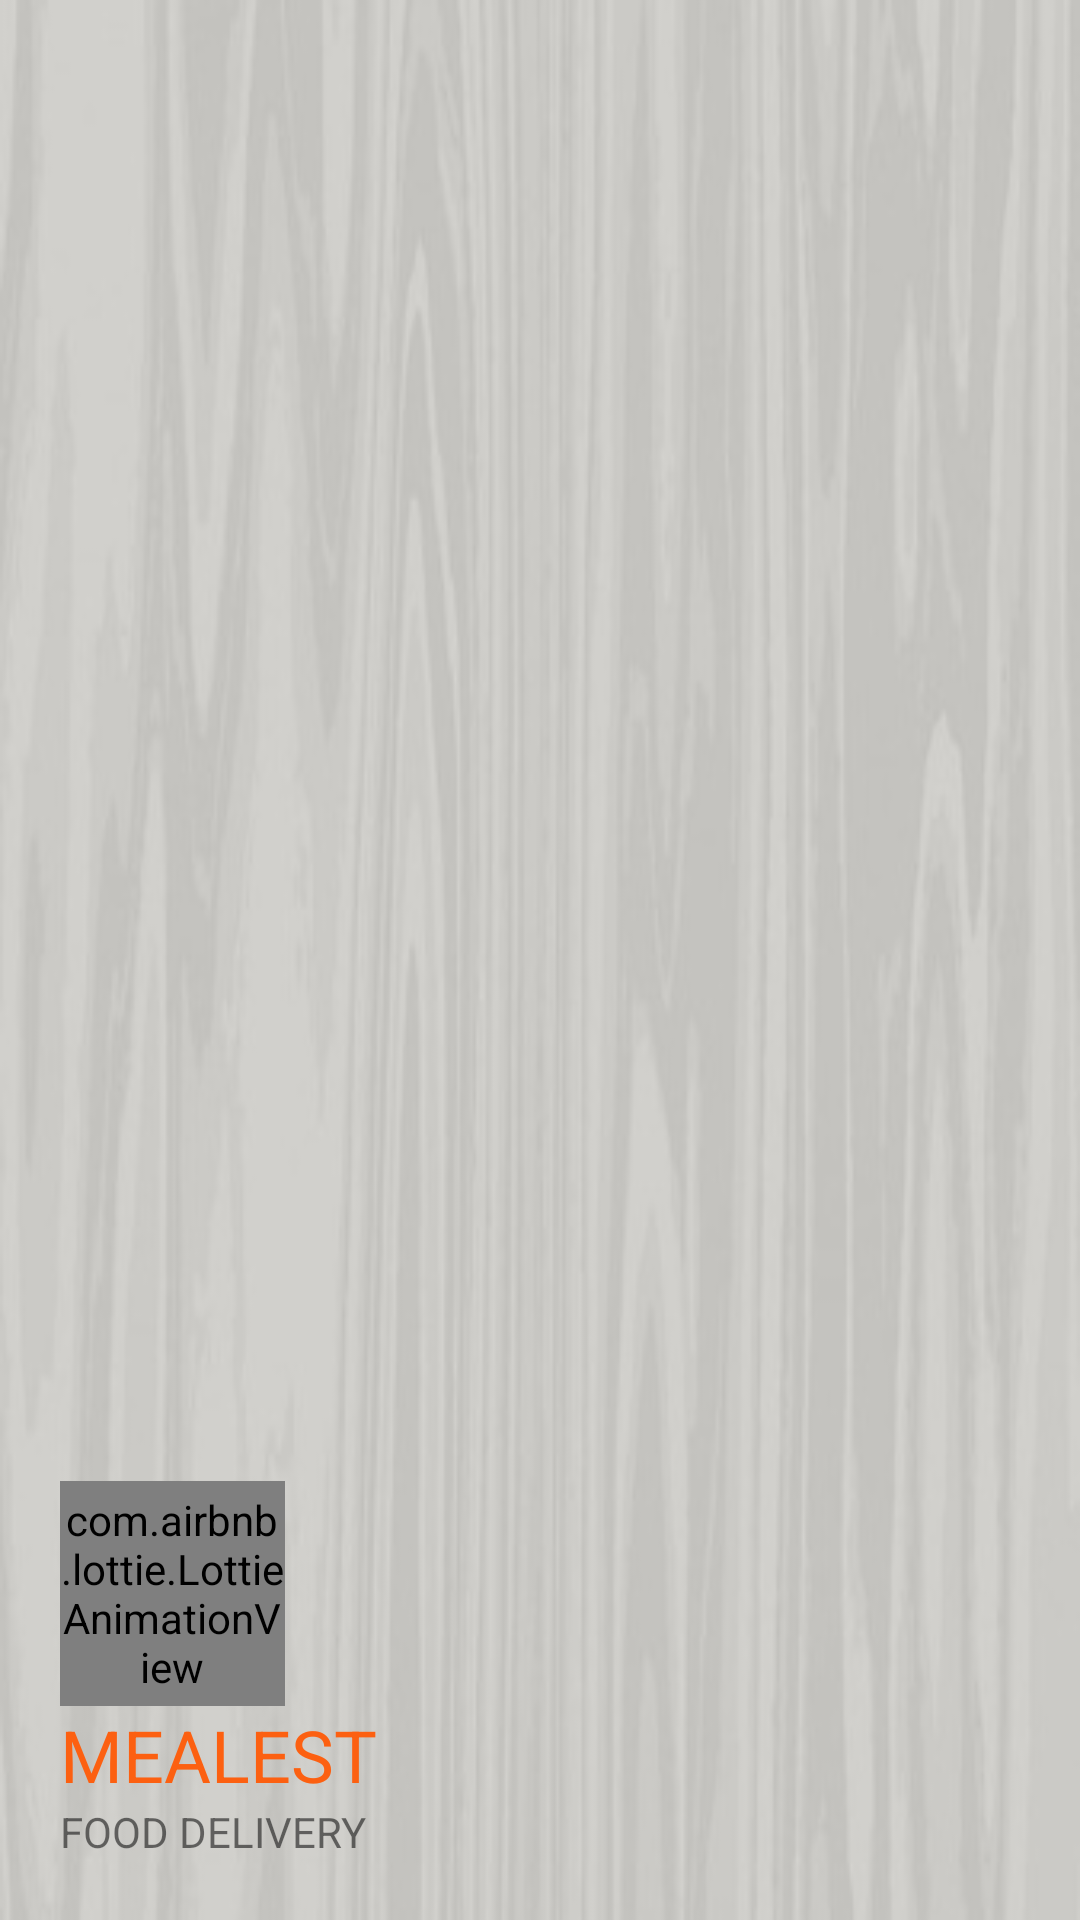

Reconstruct the res/layout file that produces this screen, plus the resources it refers to.
<!-- AndroidManifest.xml: application theme Theme.meuTema -->
<!-- res/layout/header.xml -->
<?xml version="1.0" encoding="utf-8"?>
<LinearLayout xmlns:android="http://schemas.android.com/apk/res/android"
    android:layout_width="match_parent"
    android:layout_height="200dp"
    xmlns:app="http://schemas.android.com/apk/res-auto"
    android:orientation="vertical"
    android:background="@drawable/background"
    android:gravity="bottom"
    android:padding="20dp">


    <com.airbnb.lottie.LottieAnimationView
        android:id="@+id/lottie"
        android:layout_width="75dp"
        android:layout_height="75dp"
        app:lottie_autoPlay="true"
        app:lottie_rawRes="@raw/splash" />


    <TextView
        android:layout_width="wrap_content"
        android:layout_height="wrap_content"
        android:text="MEALEST"
        android:textColor="@color/laranja"
        android:textSize="24sp" />

    <TextView
        android:layout_width="wrap_content"
        android:layout_height="wrap_content"
        android:text="FOOD DELIVERY"
        android:textSize="14sp" />


</LinearLayout>
<!-- resources referenced by this layout -->
<resources>
  <color name="laranja">#fc6011</color>
  <!-- drawable background: jpg bitmap (drawable, 17886 bytes) -->
  <style name="Theme.meuTema" parent="Theme.MaterialComponents.DayNight.NoActionBar">
  
          
  
          <item name="colorOnPrimary">@color/creme</item>
          <item name="colorPrimary">@color/laranja</item>
          <item name="colorAccent">@color/castanho</item>
          <item name="android:textColorPrimary">@color/castanho</item>
          <item name="android:statusBarColor">@color/laranja</item>
  
      </style>
  <color name="creme">#c4c3bf</color>
  <color name="castanho">#4a4b4d</color>
</resources>
